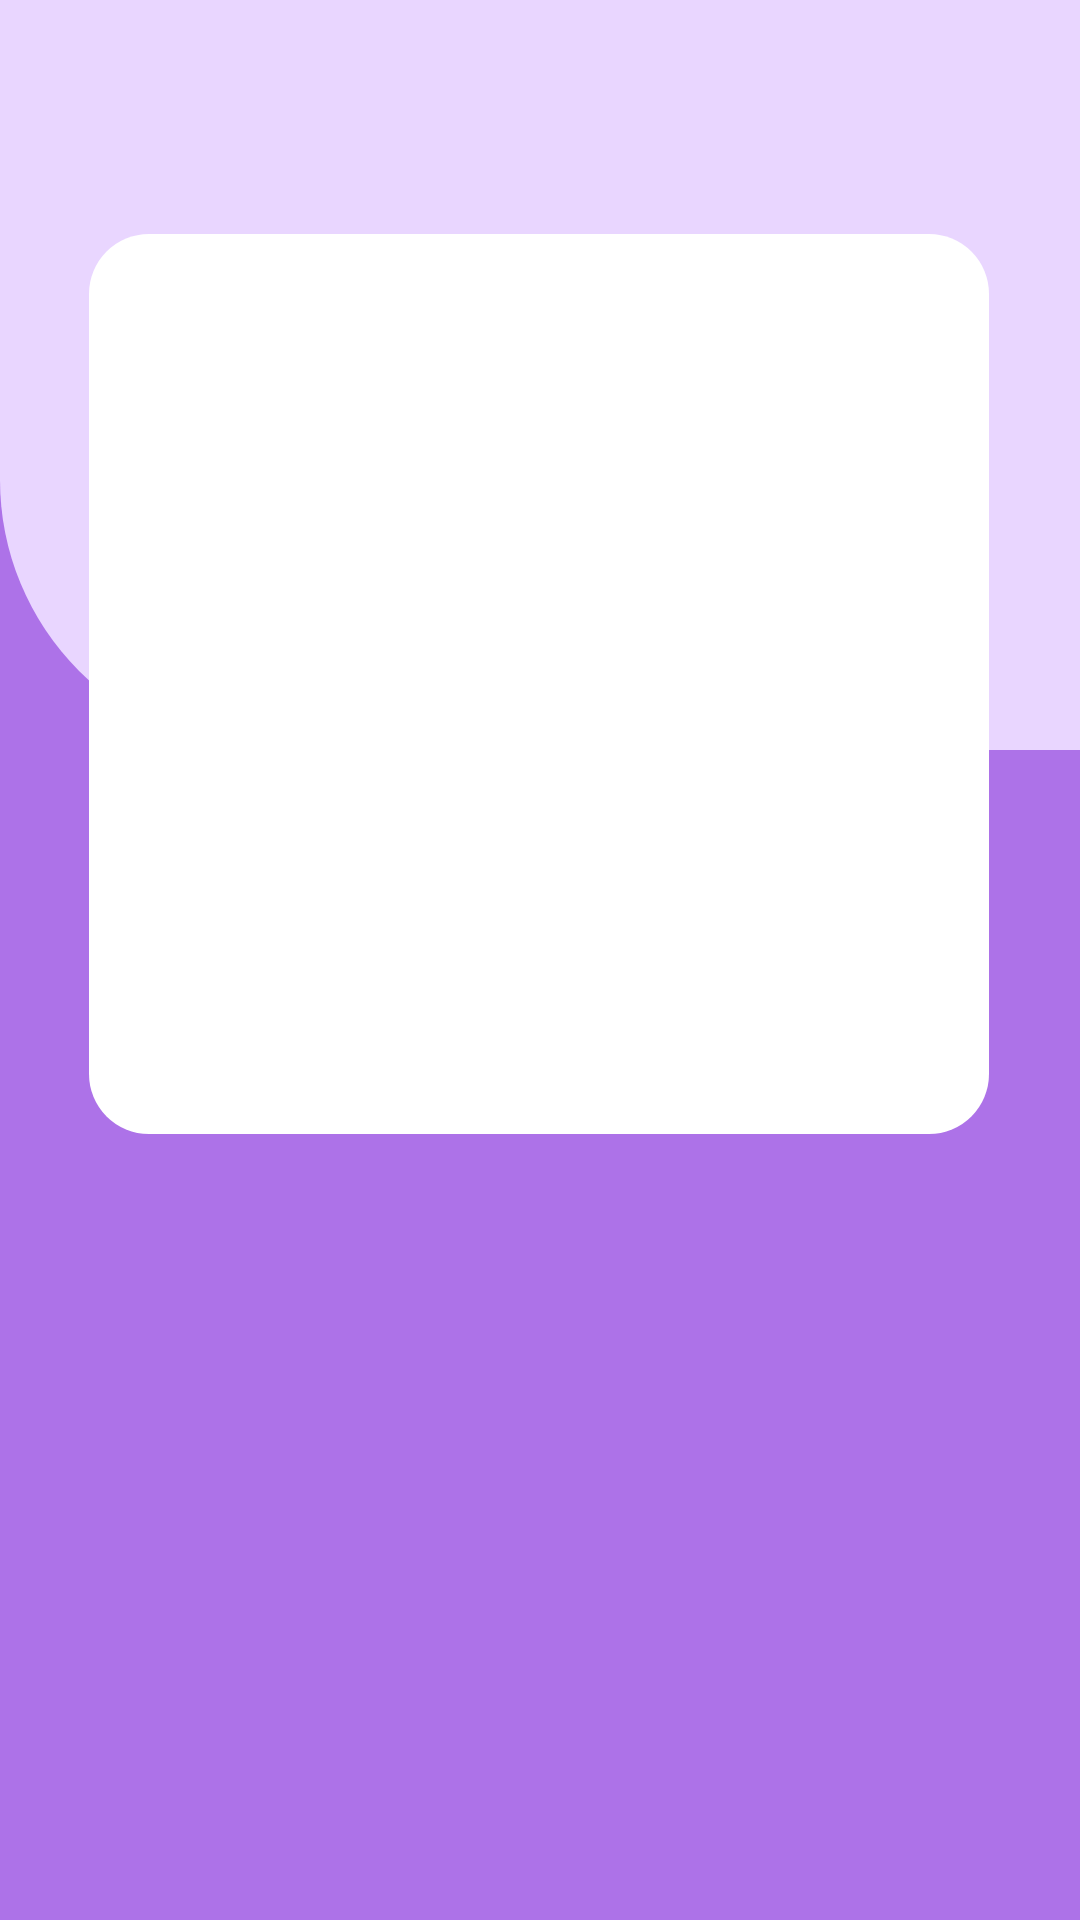

Write the Android layout XML for this screen, with the resource values it uses.
<!-- AndroidManifest.xml: application theme Theme.MentorFInd -->
<!-- res/layout/activity_main.xml -->
<?xml version="1.0" encoding="utf-8"?>
<androidx.constraintlayout.widget.ConstraintLayout xmlns:android="http://schemas.android.com/apk/res/android"
    xmlns:app="http://schemas.android.com/apk/res-auto"
    xmlns:tools="http://schemas.android.com/tools"
    android:layout_width="match_parent"
    android:id="@+id/layout_main"
    android:layout_height="match_parent"
    android:background="@drawable/layout_bg"
    tools:context=".MainActivity">

    <com.google.android.material.tabs.TabLayout
        android:id="@+id/tabLayout"
        android:layout_width="300dp"
        app:tabTextColor="@android:color/black"
        android:background="@color/bkg"
        app:tabSelectedTextColor="@android:color/holo_purple"
        android:layout_height="50dp"
        app:layout_constraintEnd_toEndOf="parent"
        app:layout_constraintStart_toStartOf="parent"
        app:layout_constraintTop_toTopOf="parent" />

    <androidx.viewpager.widget.ViewPager
        android:id="@+id/viewPager"
        android:layout_width="300dp"
        android:layout_height="300dp"
        android:layout_marginTop="28dp"
        android:background="@drawable/white_bg_with_rad"
        app:layout_constraintEnd_toEndOf="parent"
        app:layout_constraintHorizontal_bias="0.494"
        app:layout_constraintStart_toStartOf="parent"
        app:layout_constraintTop_toBottomOf="@+id/tabLayout" />


</androidx.constraintlayout.widget.ConstraintLayout>
<!-- resources referenced by this layout -->
<resources>
  <color name="bkg">#E9D6FF</color>
  <!-- drawable layout_bg (drawable) -->
  <?xml version="1.0" encoding="utf-8"?>
  <layer-list xmlns:android="http://schemas.android.com/apk/res/android">
  <item>
      <shape>
          <solid android:color="@color/purple"/>
  
  
      </shape>
  </item>
      <item android:bottom="390dip">
          <shape
              android:layout_width="wrap_content"
              android:layout_height="wrap_content">
              <solid android:color="@color/bkg"/>
                  <corners android:bottomLeftRadius="90dp" />
  
  
  
          </shape>
      </item>
  </layer-list>
  <!-- drawable white_bg_with_rad (drawable) -->
  <?xml version="1.0" encoding="utf-8"?>
  <shape xmlns:android="http://schemas.android.com/apk/res/android">
  <solid android:color="@android:color/white"/>
      <corners android:radius="20dp"/>
  
  
  
  </shape>
  <style name="Theme.MentorFInd" parent="Base.Theme.MentorFInd" />
  <color name="purple">#AD72E8</color>
  <style name="Base.Theme.MentorFInd" parent="Theme.Material3.DayNight.NoActionBar">
          
          
      </style>
</resources>
